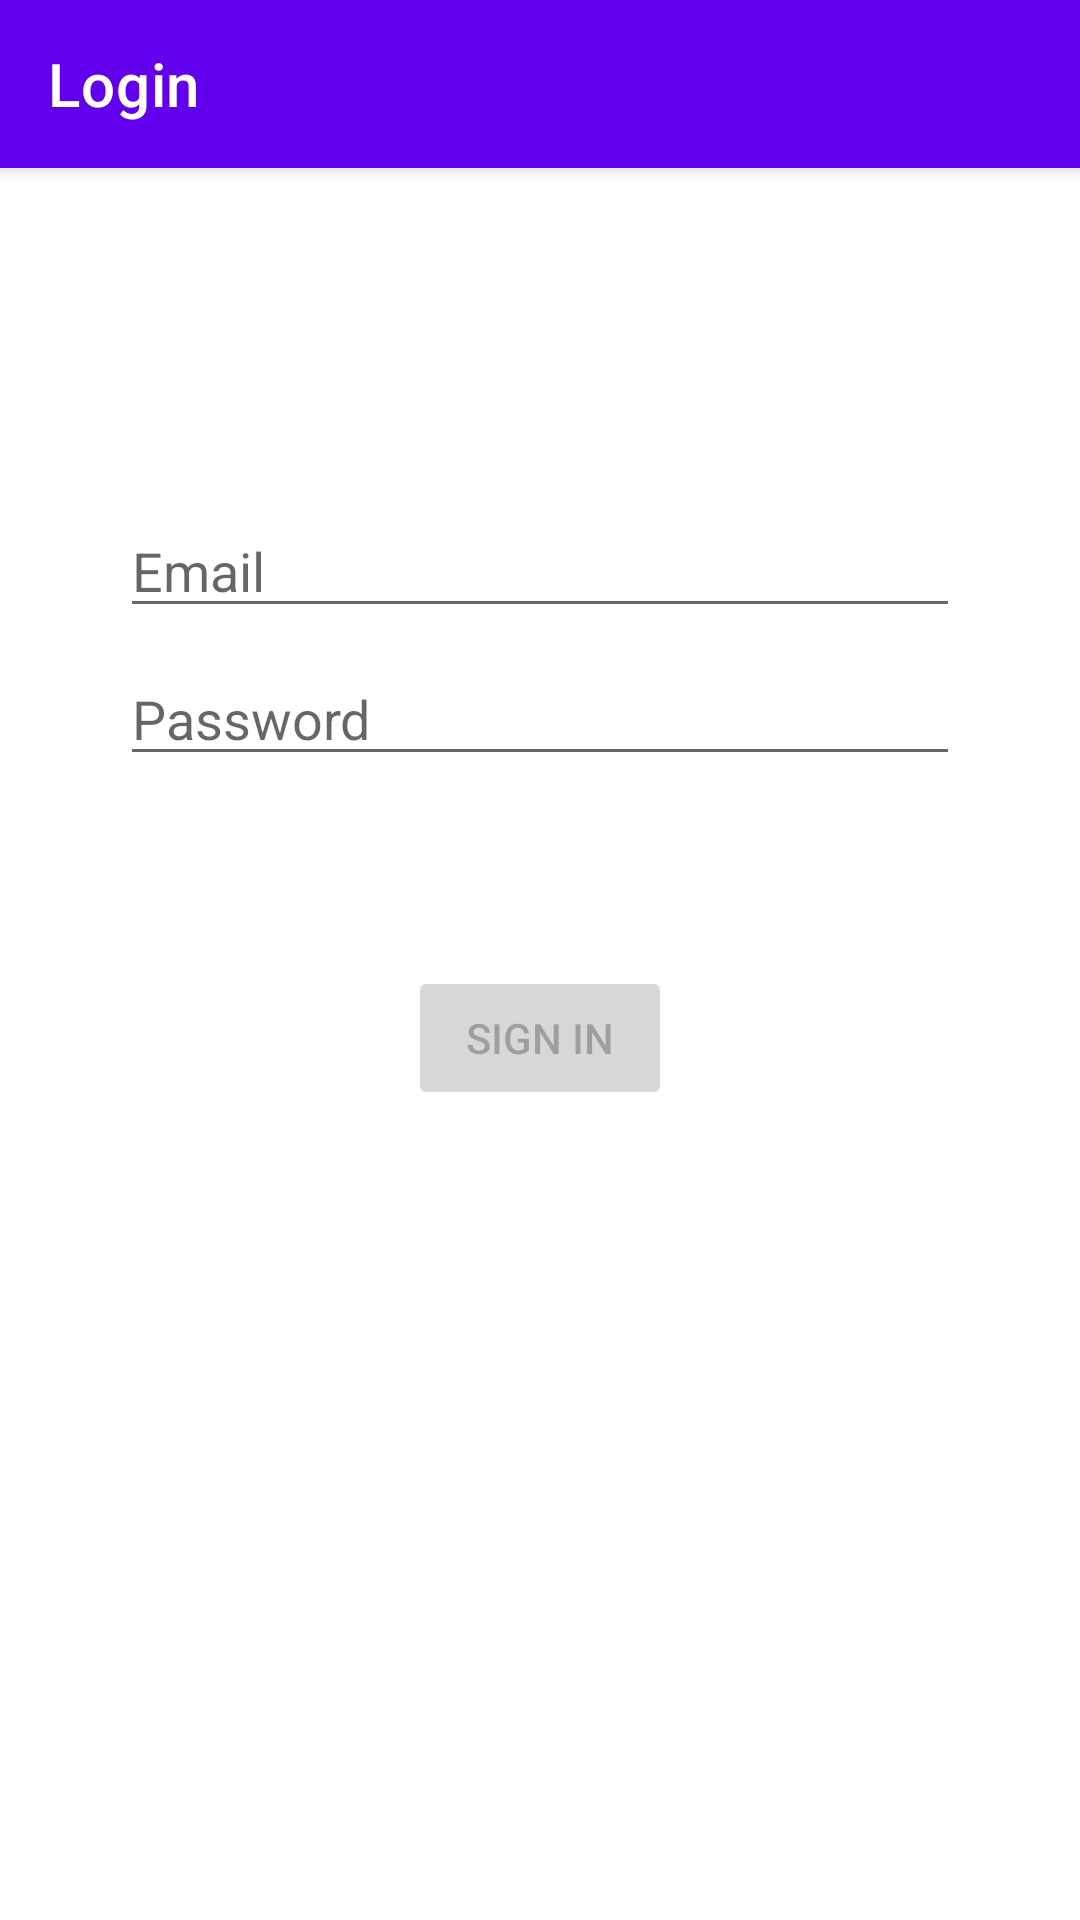

Write the Android layout XML for this screen, with the resource values it uses.
<!-- AndroidManifest.xml: application theme Theme.Masjid -->
<!-- res/layout/activity_login.xml -->
<?xml version="1.0" encoding="utf-8"?>
<androidx.coordinatorlayout.widget.CoordinatorLayout xmlns:android="http://schemas.android.com/apk/res/android"
    xmlns:app="http://schemas.android.com/apk/res-auto"
    xmlns:tools="http://schemas.android.com/tools"
    android:id="@+id/container"
    android:layout_width="match_parent"
    android:layout_height="match_parent"
    tools:context=".ui.login.LoginActivity">

    <com.google.android.material.appbar.AppBarLayout
        android:layout_width="match_parent"
        android:layout_height="wrap_content">

        <com.google.android.material.appbar.MaterialToolbar
            android:id="@+id/top_app_bar"
            android:layout_width="match_parent"
            android:layout_height="?attr/actionBarSize"
            app:title="@string/login"
            app:navigationIcon="@drawable/ic_baseline_arrow_back_24"
            style="@style/Widget.MaterialComponents.Toolbar.Primary"/>

    </com.google.android.material.appbar.AppBarLayout>

    <androidx.constraintlayout.widget.ConstraintLayout
        android:layout_width="match_parent"
        android:layout_height="match_parent"
        android:paddingLeft="@dimen/activity_horizontal_margin"
        android:paddingTop="@dimen/activity_vertical_margin"
        android:paddingRight="@dimen/activity_horizontal_margin"
        android:paddingBottom="@dimen/activity_vertical_margin"

        app:layout_behavior="@string/appbar_scrolling_view_behavior">

        <EditText
            android:id="@+id/username"
            android:layout_width="0dp"
            android:layout_height="wrap_content"
            android:layout_marginStart="24dp"
            android:layout_marginTop="96dp"
            android:layout_marginEnd="24dp"
            android:hint="@string/prompt_email"
            android:inputType="textEmailAddress"
            android:selectAllOnFocus="true"
            app:layout_constraintEnd_toEndOf="parent"
            app:layout_constraintStart_toStartOf="parent"
            app:layout_constraintTop_toTopOf="parent"
            android:autofillHints="nama@mail.com" />

        <EditText
            android:id="@+id/password"
            android:layout_width="0dp"
            android:layout_height="wrap_content"
            android:layout_marginStart="24dp"
            android:layout_marginTop="8dp"
            android:layout_marginEnd="24dp"
            android:hint="@string/prompt_password"
            android:imeActionLabel="@string/action_sign_in_short"
            android:imeOptions="actionDone"
            android:inputType="textPassword"
            android:selectAllOnFocus="true"
            app:layout_constraintEnd_toEndOf="parent"
            app:layout_constraintStart_toStartOf="parent"
            app:layout_constraintTop_toBottomOf="@+id/username"
            android:autofillHints="password" />

        <Button
            android:id="@+id/login"
            android:layout_width="wrap_content"
            android:layout_height="wrap_content"
            android:layout_gravity="start"
            android:layout_marginStart="48dp"
            android:layout_marginTop="16dp"
            android:layout_marginEnd="48dp"
            android:layout_marginBottom="64dp"
            android:enabled="false"
            android:text="@string/action_sign_in"
            app:layout_constraintBottom_toBottomOf="parent"
            app:layout_constraintEnd_toEndOf="parent"
            app:layout_constraintStart_toStartOf="parent"
            app:layout_constraintTop_toBottomOf="@+id/password"
            app:layout_constraintVertical_bias="0.2" />

        <ProgressBar
            android:id="@+id/loading"
            android:layout_width="wrap_content"
            android:layout_height="wrap_content"
            android:layout_gravity="center"
            android:layout_marginStart="32dp"
            android:layout_marginTop="64dp"
            android:layout_marginEnd="32dp"
            android:layout_marginBottom="64dp"
            android:visibility="gone"
            app:layout_constraintBottom_toBottomOf="parent"
            app:layout_constraintEnd_toEndOf="@+id/password"
            app:layout_constraintStart_toStartOf="@+id/password"
            app:layout_constraintTop_toTopOf="parent"
            app:layout_constraintVertical_bias="0.3" />

    </androidx.constraintlayout.widget.ConstraintLayout>

</androidx.coordinatorlayout.widget.CoordinatorLayout>
<!-- resources referenced by this layout -->
<resources>
  <dimen name="activity_horizontal_margin">16dp</dimen>
  <dimen name="activity_vertical_margin">16dp</dimen>
  <string name="action_sign_in">Sign in</string>
  <string name="action_sign_in_short">Sign in</string>
  <string name="login">Login</string>
  <string name="prompt_email">Email</string>
  <string name="prompt_password">Password</string>
  <style name="Theme.Masjid" parent="Theme.MaterialComponents.DayNight.NoActionBar">
          
          <item name="colorPrimary">@color/purple_500</item>
          <item name="colorPrimaryVariant">@color/purple_700</item>
          <item name="colorOnPrimary">@color/white</item>
          
          <item name="colorSecondary">@color/teal_200</item>
          <item name="colorSecondaryVariant">@color/teal_700</item>
          <item name="colorOnSecondary">@color/black</item>
          
          <item name="android:statusBarColor" tools:targetApi="l">?attr/colorPrimaryVariant</item>
          
      </style>
  <color name="purple_500">#FF6200EE</color>
  <color name="purple_700">#FF3700B3</color>
  <color name="white">#FFFFFFFF</color>
  <color name="teal_200">#FF03DAC5</color>
  <color name="teal_700">#FF018786</color>
  <color name="black">#FF000000</color>
</resources>
